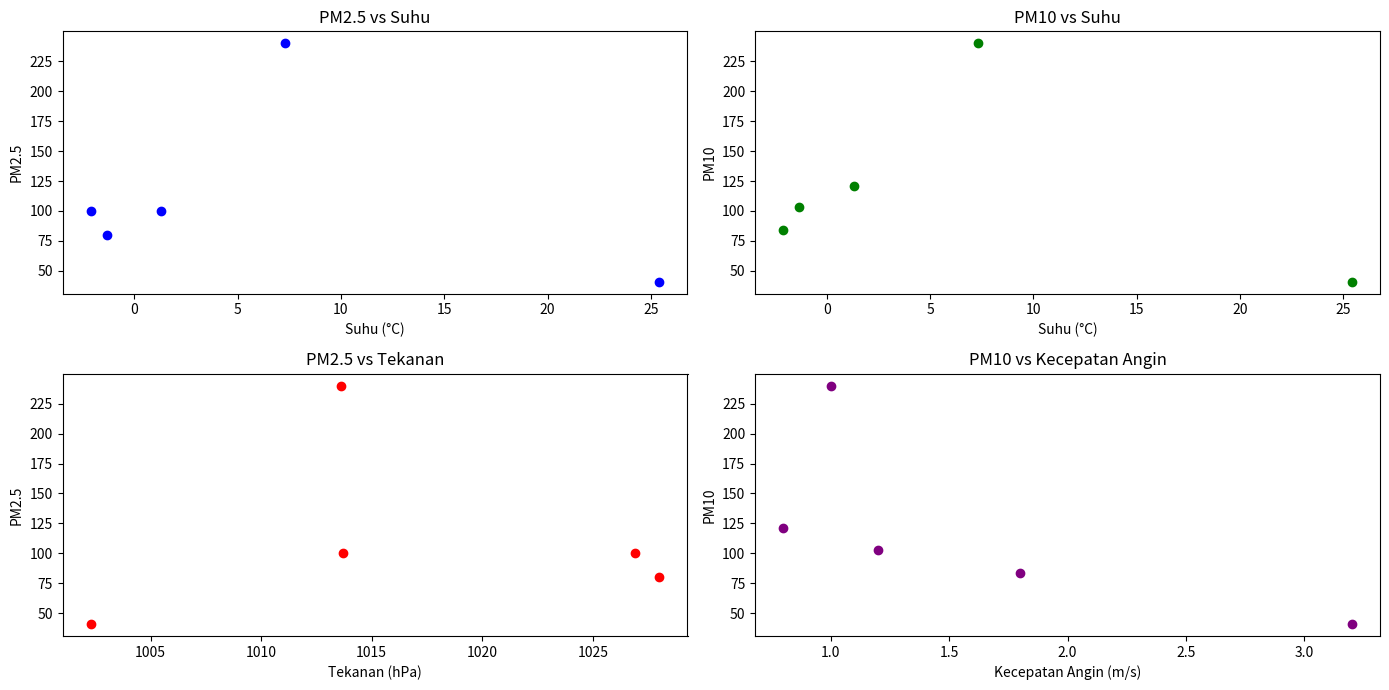
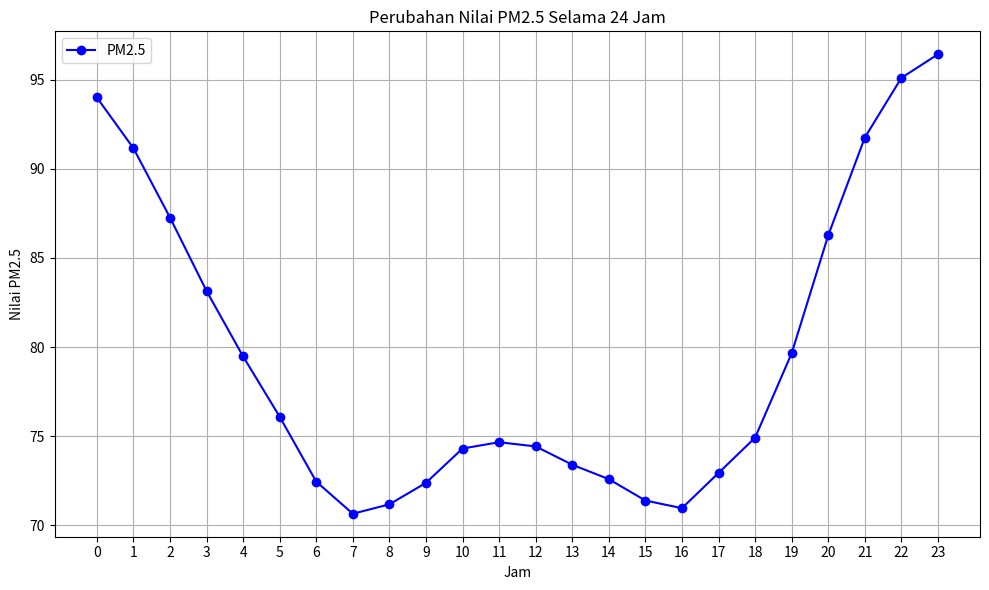

These charts were generated, in order, by the following Python code:
import pandas as pd
import matplotlib.pyplot as plt

# Data pertama yang disediakan (untuk hubungan PM2.5, PM10, dan variabel cuaca)
data1 = {
    'year': [2014, 2016, 2016, 2017, 2015],
    'month': [2, 8, 1, 1, 11],
    'day': [7, 7, 15, 18, 14],
    'hour': [1, 3, 18, 21, 4],
    'PM2.5': [100.0, 41.0, 100.0, 80.0, 240.0],
    'PM10': [84.0, 41.0, 121.0, 103.0, 240.0],
    'TEMP': [-2.1, 25.4, 1.3, -1.325, 7.3],
    'PRES': [1026.9, 1002.3, 1013.7, 1028.0, 1013.6],
    'WSPM': [1.8, 3.2, 0.8, 1.2, 1.0],
    'wd': ['SE', 'NNE', 'SSE', 'SE', 'NNE'],
}

# Membuat DataFrame pertama
df1 = pd.DataFrame(data1)

# Data kedua (untuk perubahan PM2.5 dari jam 0 hingga 23)
data2 = {
    'hour': list(range(24)),
    'PM2.5': [
        93.994679, 91.150499, 87.262760, 83.141916, 79.469492, 
        76.089656, 72.451231, 70.648785, 71.177790, 72.382608, 
        74.306758, 74.660721, 74.424473, 73.397832, 72.589171, 
        71.389551, 70.961471, 72.937423, 74.913556, 79.647937, 
        86.262444, 91.742778, 95.092609, 96.414948
    ]
}

# Membuat DataFrame kedua
df2 = pd.DataFrame(data2)

# Menghitung persentase perubahan nilai PM2.5 dari jam 0 hingga jam 23
nilai_awal = df2['PM2.5'].iloc[0]
nilai_akhir = df2['PM2.5'].iloc[-1]
persentase_perubahan = ((nilai_akhir - nilai_awal) / nilai_awal) * 100

# Plot data pertama (PM2.5, PM10, dan variabel cuaca)
plt.figure(figsize=(14, 7))

# Plot PM2.5 vs TEMP
plt.subplot(2, 2, 1)
plt.scatter(df1['TEMP'], df1['PM2.5'], color='blue')
plt.title('PM2.5 vs Suhu')
plt.xlabel('Suhu (°C)')
plt.ylabel('PM2.5')

# Plot PM10 vs TEMP
plt.subplot(2, 2, 2)
plt.scatter(df1['TEMP'], df1['PM10'], color='green')
plt.title('PM10 vs Suhu')
plt.xlabel('Suhu (°C)')
plt.ylabel('PM10')

# Plot PM2.5 vs PRES
plt.subplot(2, 2, 3)
plt.scatter(df1['PRES'], df1['PM2.5'], color='red')
plt.title('PM2.5 vs Tekanan')
plt.xlabel('Tekanan (hPa)')
plt.ylabel('PM2.5')

# Plot PM10 vs WSPM (Kecepatan Angin)
plt.subplot(2, 2, 4)
plt.scatter(df1['WSPM'], df1['PM10'], color='purple')
plt.title('PM10 vs Kecepatan Angin')
plt.xlabel('Kecepatan Angin (m/s)')
plt.ylabel('PM10')

plt.tight_layout()

# Menampilkan grafik pertama
plt.show()

# Plot data kedua (perubahan PM2.5 dari jam 0 hingga 23)
plt.figure(figsize=(10, 6))
plt.plot(df2['hour'], df2['PM2.5'], marker='o', color='b', label='PM2.5')
plt.title('Perubahan Nilai PM2.5 Selama 24 Jam')
plt.xlabel('Jam')
plt.ylabel('Nilai PM2.5')
plt.xticks(df2['hour'])  # Menampilkan semua jam di sumbu x
plt.grid()
plt.legend()

# Menampilkan grafik kedua
plt.tight_layout()
plt.show()

# Menampilkan hasil persentase perubahan
print(f"Persentase perubahan nilai PM2.5 dari jam 0 hingga jam 23: {persentase_perubahan:.2f}%")
